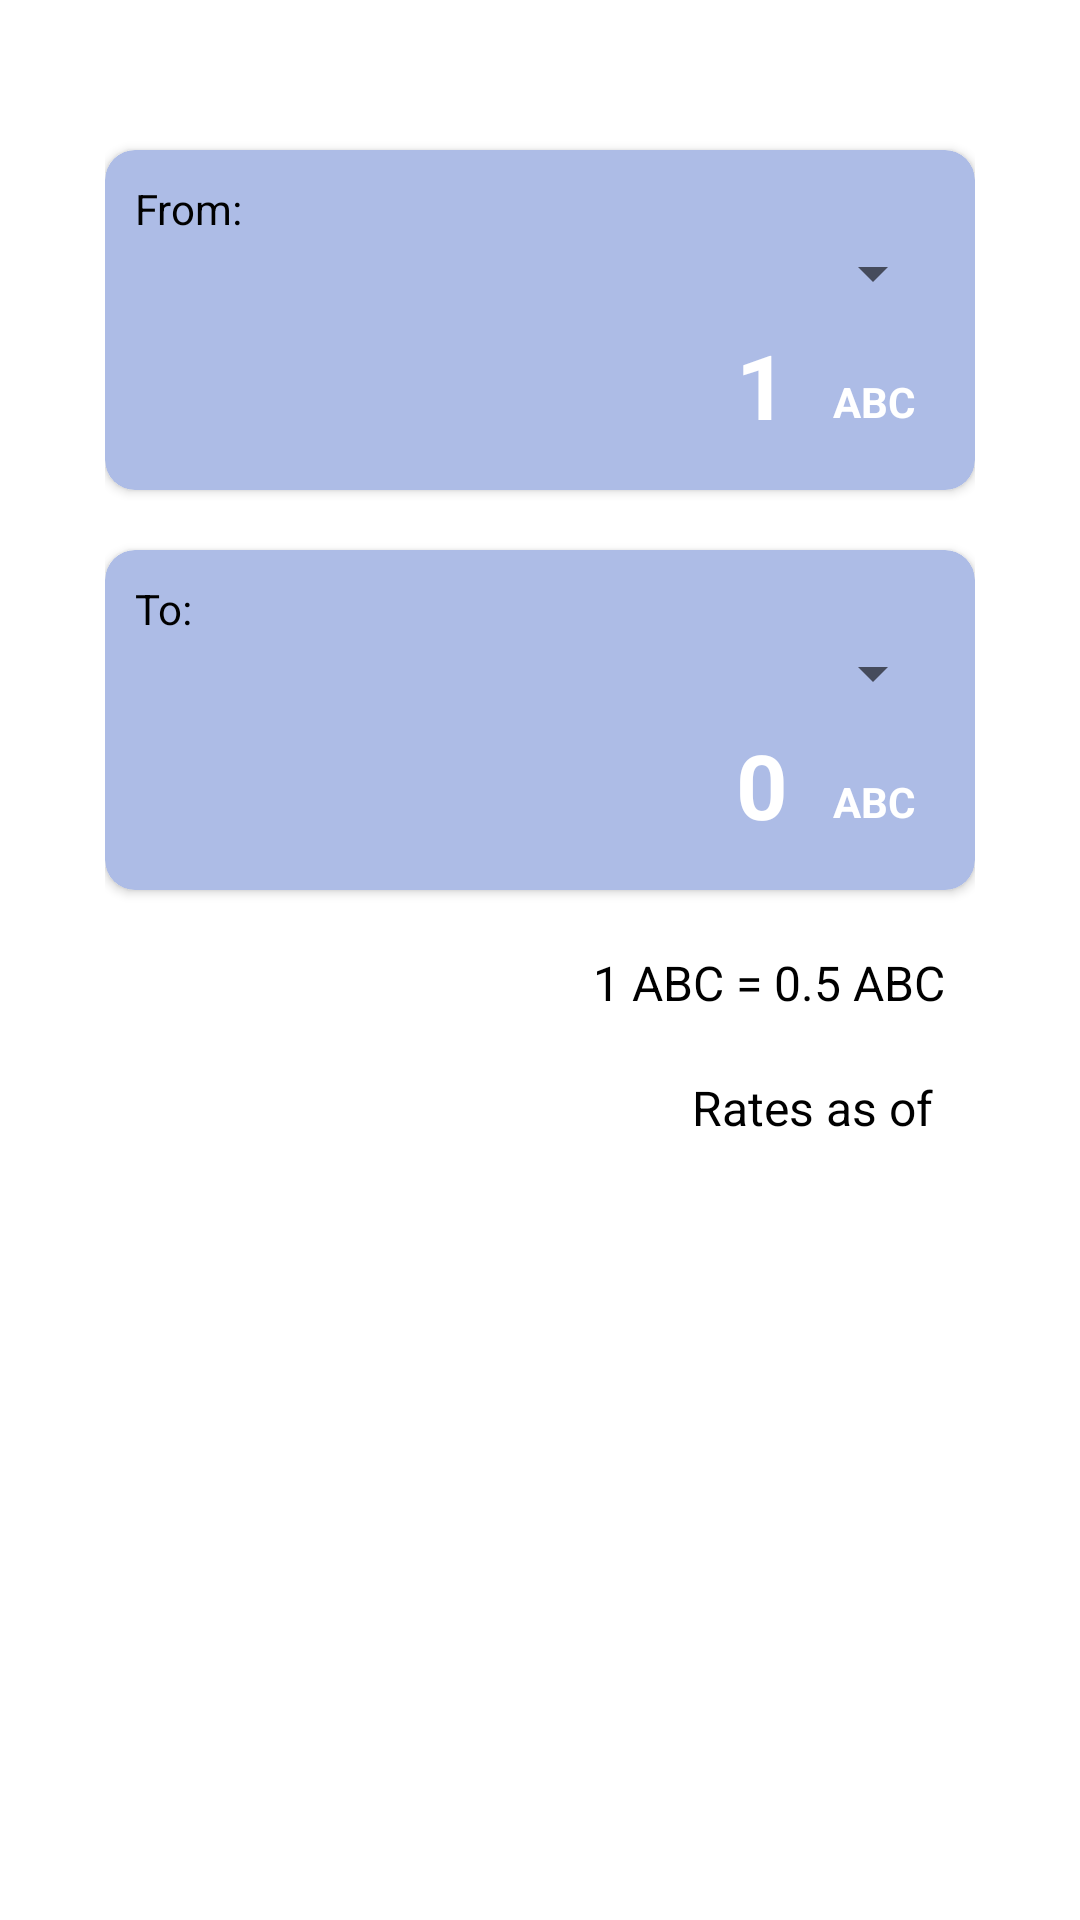

Reconstruct the res/layout file that produces this screen, plus the resources it refers to.
<!-- AndroidManifest.xml: application theme Theme.Cryptowatch -->
<!-- res/layout/fragment_currency_converter.xml -->
<?xml version="1.0" encoding="utf-8"?>
<FrameLayout xmlns:android="http://schemas.android.com/apk/res/android"
    xmlns:tools="http://schemas.android.com/tools"
    xmlns:app="http://schemas.android.com/apk/res-auto"
    android:layout_width="match_parent"
    android:layout_height="match_parent"
    tools:context=".fragments.FrankfurterFragment"
    android:padding="10dp"
    android:background="#ffffff">

    <RelativeLayout
        android:layout_width="match_parent"
        android:layout_height="wrap_content"
        android:layout_marginStart="25dp"
        android:layout_marginTop="30dp"
        android:layout_marginEnd="25dp">

        <androidx.cardview.widget.CardView
            android:id="@+id/cvFromCurrency"
            android:layout_width="match_parent"
            android:layout_height="wrap_content"
            android:layout_alignParentTop="true"
            android:layout_marginVertical="10dp"
            app:cardBackgroundColor="#adbce6"
            app:cardCornerRadius="10dp"
            app:contentPadding="10dp">

            <RelativeLayout
                android:layout_width="match_parent"
                android:layout_height="wrap_content">

                <TextView
                    android:id="@+id/lblFrom"
                    android:layout_width="wrap_content"
                    android:layout_height="wrap_content"
                    android:layout_alignParentStart="true"
                    android:layout_alignParentTop="true"
                    android:text="From:"
                    android:textColor="#000"
                    android:textSize="14sp" />

                <Spinner
                    android:id="@+id/spFromCurrency"
                    android:layout_width="match_parent"
                    android:layout_height="wrap_content"
                    android:layout_below="@+id/lblFrom"
                    android:textSize="12sp"
                    android:theme="@style/SpinnerTheme" />

                <EditText
                    android:id="@+id/txtFromCurrency"
                    android:layout_width="match_parent"
                    android:layout_height="wrap_content"
                    android:layout_below="@+id/spFromCurrency"
                    android:layout_toStartOf="@id/lblFromCurrency"
                    android:background="@android:color/transparent"
                    android:gravity="end|center_vertical"
                    android:inputType="numberDecimal"
                    android:maxLines="5"
                    android:padding="5dp"
                    android:scrollHorizontally="false"
                    android:text="1"
                    android:textColor="#fff"
                    android:textSize="30sp"
                    android:textStyle="bold" />

                <TextView
                    android:id="@+id/lblFromCurrency"
                    android:layout_width="wrap_content"
                    android:layout_height="wrap_content"
                    android:layout_alignBottom="@+id/txtFromCurrency"
                    android:layout_alignParentEnd="true"
                    android:layout_marginStart="5dp"
                    android:layout_marginTop="5dp"
                    android:layout_marginEnd="5dp"
                    android:layout_marginBottom="5dp"
                    android:background="@android:color/transparent"
                    android:gravity="center"
                    android:padding="5dp"
                    android:text="ABC"
                    android:textColor="#fff"
                    android:textSize="14sp"
                    android:textStyle="bold" />

            </RelativeLayout>
        </androidx.cardview.widget.CardView>

        <androidx.cardview.widget.CardView
            android:id="@+id/cvToCurrency"
            android:layout_width="match_parent"
            android:layout_height="wrap_content"
            android:layout_below="@+id/cvFromCurrency"
            android:layout_marginVertical="10dp"
            app:cardBackgroundColor="#adbce6"
            app:cardCornerRadius="10dp"
            app:contentPadding="10dp">

            <RelativeLayout
                android:layout_width="match_parent"
                android:layout_height="wrap_content">

                <TextView
                    android:id="@+id/lblTo"
                    android:layout_width="wrap_content"
                    android:layout_height="wrap_content"
                    android:layout_alignParentStart="true"
                    android:layout_alignParentTop="true"
                    android:text="To:"
                    android:textColor="#000"
                    android:textSize="14sp" />

                <Spinner
                    android:id="@+id/spToCurrency"
                    android:layout_width="match_parent"
                    android:layout_height="wrap_content"
                    android:layout_below="@+id/lblTo"
                    android:textSize="12sp"
                    android:theme="@style/SpinnerTheme" />

                <TextView
                    android:id="@+id/txtToCurrency"
                    android:layout_width="match_parent"
                    android:layout_height="wrap_content"
                    android:layout_below="@+id/spToCurrency"
                    android:layout_toStartOf="@+id/lblToCurrency"
                    android:background="@android:color/transparent"
                    android:gravity="end|center_vertical"
                    android:padding="5dp"
                    android:scrollHorizontally="false"
                    android:text="0"
                    android:textColor="#fff"
                    android:textSize="30sp"
                    android:textStyle="bold" />

                <TextView
                    android:id="@+id/lblToCurrency"
                    android:layout_width="wrap_content"
                    android:layout_height="wrap_content"
                    android:layout_alignBottom="@+id/txtToCurrency"
                    android:layout_alignParentEnd="true"
                    android:layout_marginStart="5dp"
                    android:layout_marginTop="5dp"
                    android:layout_marginEnd="5dp"
                    android:layout_marginBottom="5dp"
                    android:background="@android:color/transparent"
                    android:gravity="center"
                    android:padding="5dp"
                    android:text="ABC"
                    android:textColor="#fff"
                    android:textSize="14sp"
                    android:textStyle="bold" />

            </RelativeLayout>
        </androidx.cardview.widget.CardView>

        <TextView
            android:id="@+id/lblCurrencyConversionRate"
            android:layout_width="match_parent"
            android:layout_height="wrap_content"
            android:layout_below="@+id/cvToCurrency"
            android:gravity="center|end"
            android:padding="10dp"
            android:text="1 ABC = 0.5 ABC"
            android:textColor="#000000"
            android:textSize="16sp" />

        <TextView
            android:id="@+id/lblLastUpdated"
            android:layout_width="match_parent"
            android:layout_height="wrap_content"
            android:layout_below="@+id/lblCurrencyConversionRate"
            android:gravity="end"
            android:padding="10dp"
            android:text="Rates as of "
            android:textColor="#000000"
            android:textSize="16sp" />

    </RelativeLayout>
</FrameLayout>
<!-- resources referenced by this layout -->
<resources>
  <style name="SpinnerTheme" parent="Theme.Cryptowatch">
          <item name="android:spinnerItemStyle">@style/SpinnerItem</item>
      </style>
  <style name="Theme.Cryptowatch" parent="Theme.MaterialComponents.DayNight.DarkActionBar">
          
          <item name="colorPrimary">@color/indigo_500</item>
          <item name="colorPrimaryVariant">@color/indigo_700</item>
          <item name="colorOnPrimary">@color/white</item>
          
          <item name="colorSecondary">@color/lime_200</item>
          <item name="colorSecondaryVariant">@color/lime_700</item>
          <item name="colorOnSecondary">@color/black</item>
          
          <item name="android:statusBarColor" tools:targetApi="l">?attr/colorPrimaryVariant</item>
          
      </style>
  <style name="SpinnerItem" parent="Widget.AppCompat.DropDownItem.Spinner">
          <item name="android:textColor">@android:color/white</item>
      </style>
  <color name="indigo_500">#3F51B5</color>
  <color name="indigo_700">#303F9F</color>
  <color name="white">#FFFFFFFF</color>
  <color name="lime_200">#E6EE9C</color>
  <color name="lime_700">#AFB42B</color>
  <color name="black">#FF000000</color>
</resources>
